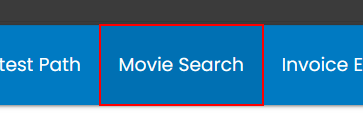
Task: 1. Go to the movie search page of the RPA Challenge website: https://rpachallenge.com (opens in a new tab).
2. Enter the Movie Name in a Write In activity.
3. Retrieve the first column of the result with:
4. The description completes and displays the message using a Log Message activity.
5. Movie image text and description visible on the screen. Display the message using a Message Box activity.
6. Compare both outputs.

Output: A log message with a full description of the movie and a me
Workflow: ActionsOutputMethods

Step 1: click on the link 'Movie Search'

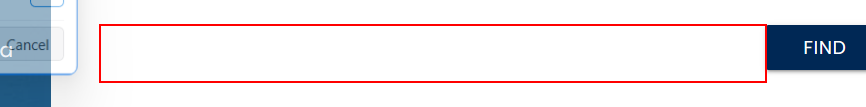
Step 2: type "Ice Age" into the text box

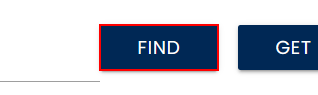
Step 3: click on the button 'Find'

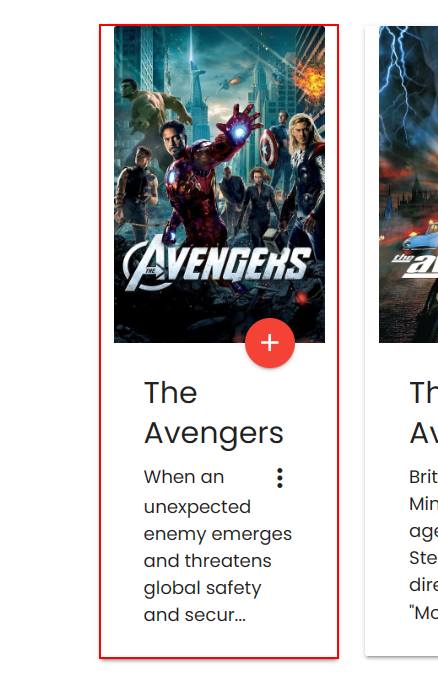
Step 4: get-text from the element

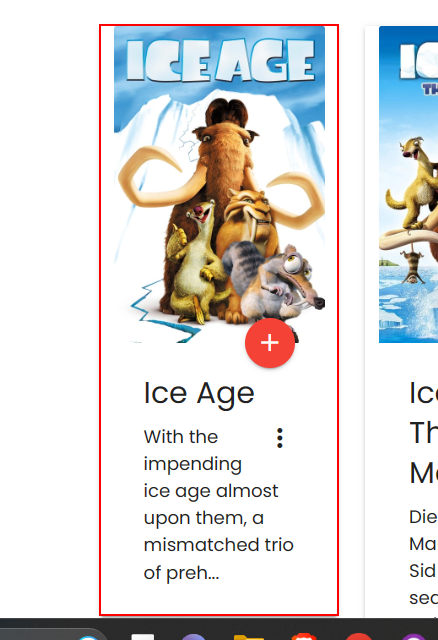
Step 5: get-text from the element
